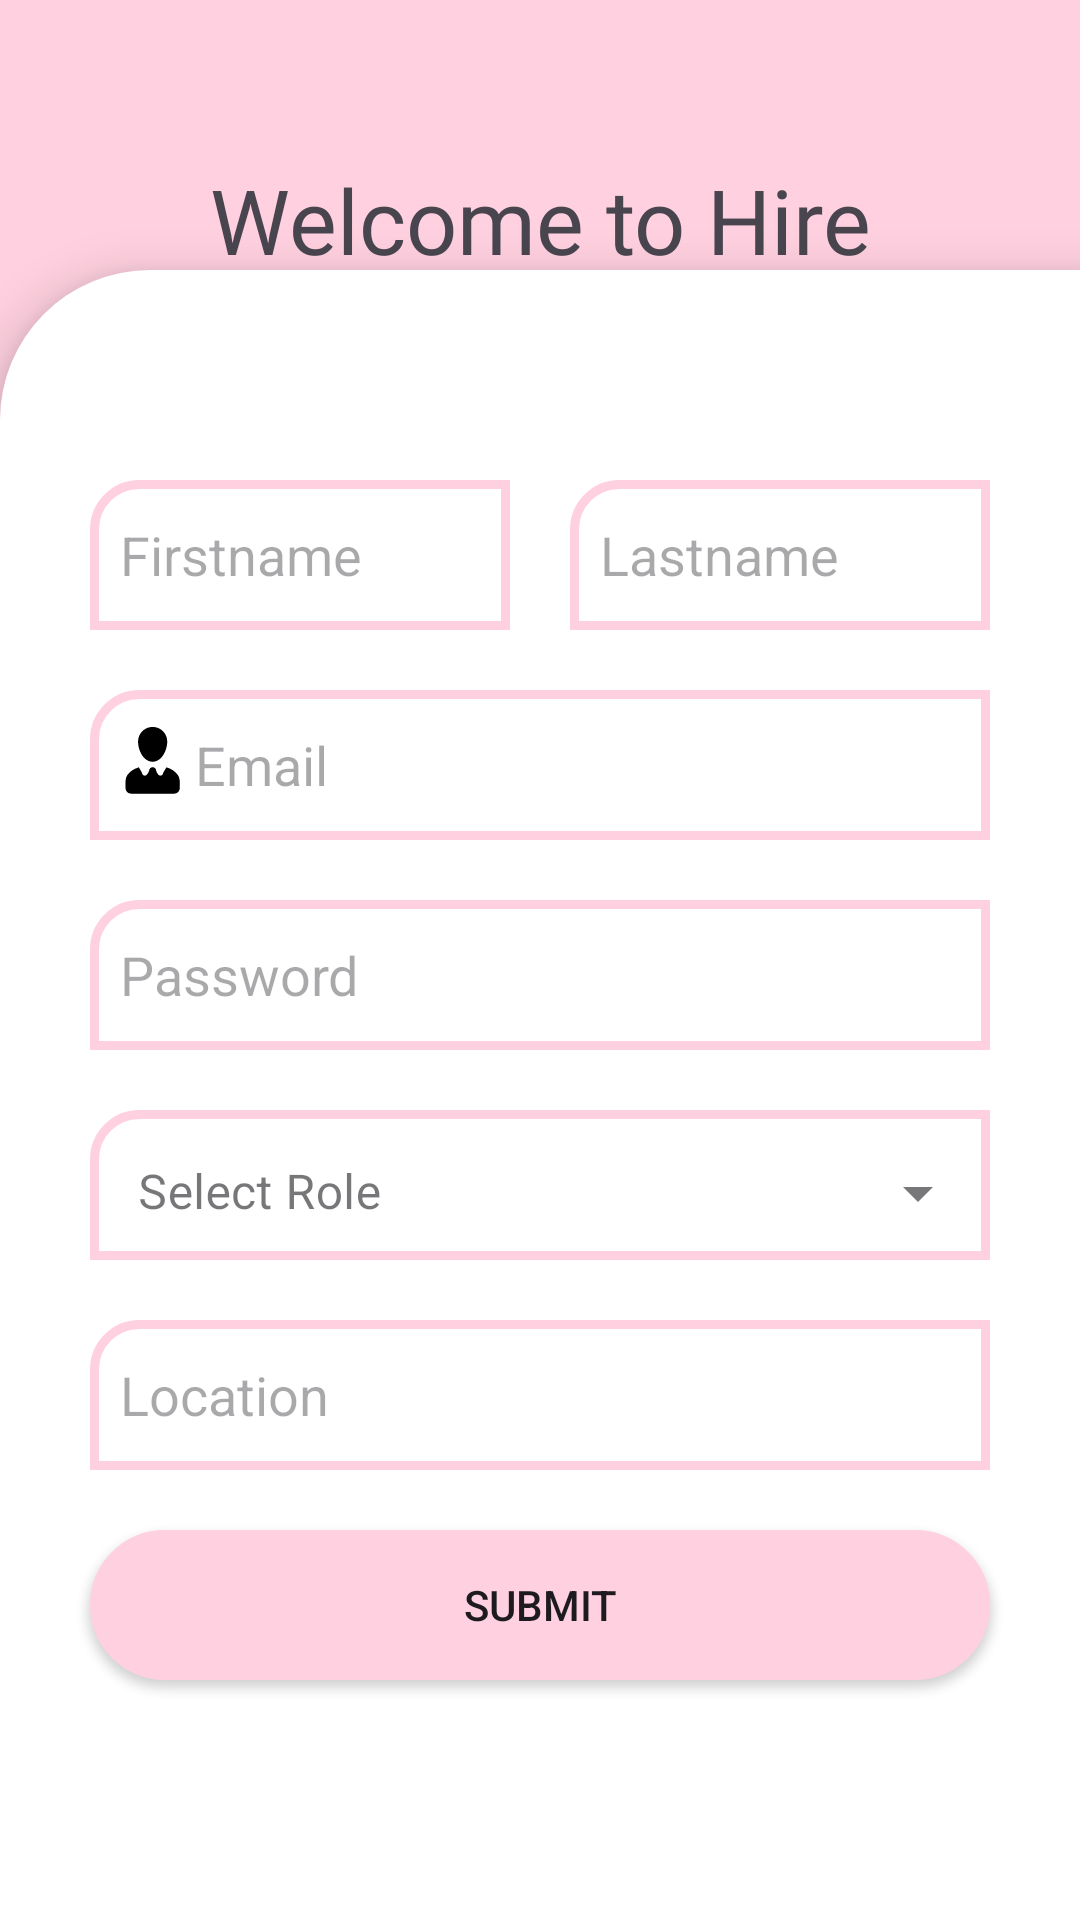

Produce the Android XML layout that renders to this screen, including the resource entries it uses.
<!-- AndroidManifest.xml: application theme Theme.Androiid -->
<!-- res/layout/register.xml -->
<?xml version="1.0" encoding="utf-8"?>
<androidx.constraintlayout.widget.ConstraintLayout xmlns:android="http://schemas.android.com/apk/res/android"
                                                   xmlns:app="http://schemas.android.com/apk/res-auto"
                                                   android:layout_width="match_parent"
                                                   android:background="@color/back_color"
                                                   android:layout_height="match_parent">

    <TextView
            android:layout_width="0dp"
            android:layout_height="wrap_content"
            android:text="@string/register_message"
            android:textSize="30sp"
            android:textAlignment="center"
            android:fontFamily="@font/akaya_telivigala"
            android:layout_marginHorizontal="50dp"
            android:scrollHorizontally="false"
            app:layout_constraintEnd_toEndOf="parent"
            app:layout_constraintBottom_toBottomOf="parent"
            app:layout_constraintTop_toTopOf="parent"
            app:layout_constraintHorizontal_bias="0.0"
            app:layout_constraintVertical_bias="0.1"
            android:id="@+id/textView"
            app:layout_constraintStart_toStartOf="parent"/>
    <androidx.constraintlayout.widget.ConstraintLayout
            android:layout_width="match_parent"
            android:layout_height="550dp"
            android:elevation="10dp"
            android:scrollbars="none"
            android:background="@drawable/auth_back"
            app:layout_constraintBottom_toBottomOf="parent">
        <LinearLayout
                android:layout_width="300dp"
                android:layout_height="50dp"
                android:id="@+id/name"
                android:orientation="horizontal"
                android:layout_marginTop="70dp"
                app:layout_constraintEnd_toEndOf="parent"
                app:layout_constraintStart_toStartOf="parent"
                app:layout_constraintTop_toTopOf="parent">
            <EditText
                    android:layout_width="140dp"
                    android:inputType="textEmailAddress"
                    android:layout_height="50dp"
                    android:padding="10dp"
                    android:layout_marginRight="10dp"
                    android:id="@+id/firstname"
                    android:hint="Firstname"
                    android:background="@drawable/backee"
            />
            <EditText
                    android:layout_width="140dp"
                    android:layout_height="50dp"
                    app:layout_constraintStart_toStartOf="parent"
                    android:layout_marginLeft="10dp"
                    android:id="@+id/lastname"
                    android:hint="Lastname"
                    android:padding="10dp"
                    app:layout_constraintTop_toBottomOf="@+id/username"
                    android:background="@drawable/backee"
                    app:layout_constraintEnd_toEndOf="parent"/>

        </LinearLayout>
        <EditText
                android:layout_width="300dp"
                android:inputType="textEmailAddress"
                android:layout_height="50dp"
                app:layout_constraintStart_toStartOf="parent"
                android:layout_marginTop="20dp"
                android:padding="10dp"
                android:id="@+id/username"
                app:layout_constraintTop_toBottomOf="@+id/name"
                android:hint="Email"
                android:background="@drawable/backee"
                android:drawableStart="@drawable/username"
                app:layout_constraintEnd_toEndOf="parent"
        />
        <EditText
                android:layout_width="300dp"
                android:layout_height="50dp"
                app:layout_constraintStart_toStartOf="parent"
                android:layout_marginTop="20dp"
                android:id="@+id/password"
                android:hint="@string/password"
                android:padding="10dp"
                android:inputType="textPassword"
                app:layout_constraintTop_toBottomOf="@+id/username"
                android:background="@drawable/backee"
                android:drawableStart="@drawable/lock"
                app:layout_constraintEnd_toEndOf="parent"/>

        <com.google.android.material.textfield.TextInputLayout
                android:layout_width="300dp"
                android:layout_height="50dp"
                android:layout_margin="20dp"
                app:layout_constraintStart_toStartOf="parent"
                style="@style/Dropdown"
                android:hint="Select Role"
                android:id="@+id/dropdown_menu"
                app:layout_constraintEnd_toEndOf="parent"
                app:layout_constraintTop_toBottomOf="@+id/password">
            <AutoCompleteTextView
                    android:layout_width="match_parent"
                    android:layout_height="wrap_content"
                    android:id="@+id/auto_complete"
                    android:background="@color/transparent"
                    android:padding="0dp"
                    android:inputType="none"
            />
        </com.google.android.material.textfield.TextInputLayout>

        <EditText
                android:layout_width="300dp"
                android:layout_height="50dp"
                app:layout_constraintStart_toStartOf="parent"
                android:layout_marginTop="20dp"
                android:id="@+id/address"
                android:hint="Location"
                android:padding="10dp"
                app:layout_constraintTop_toBottomOf="@+id/dropdown_menu"
                android:background="@drawable/backee"
                android:drawableStart="@drawable/location"
                app:layout_constraintEnd_toEndOf="parent"/>

        <Button
                android:layout_width="300dp"
                android:layout_height="50dp"
                app:layout_constraintStart_toStartOf="parent"
                android:layout_marginTop="20dp"
                android:id="@+id/button"
                android:text="Submit"
                app:layout_constraintTop_toBottomOf="@+id/address"
                android:background="@drawable/button_back"
                app:layout_constraintEnd_toEndOf="parent"/>
    </androidx.constraintlayout.widget.ConstraintLayout>


</androidx.constraintlayout.widget.ConstraintLayout>
<!-- resources referenced by this layout -->
<resources>
  <color name="back_color">#FFFFD0DF</color>
  <color name="transparent">#00FFFFFF</color>
  <!-- drawable auth_back (drawable) -->
  <?xml version="1.0" encoding="utf-8"?>
  <shape xmlns:android="http://schemas.android.com/apk/res/android"
         android:shape="rectangle">
      <solid android:color="#FFFFFFFF"/>
      <corners
              android:topLeftRadius="50dp" />
  
  </shape>
  <!-- drawable backee (drawable) -->
  <?xml version="1.0" encoding="utf-8"?>
  <shape xmlns:android="http://schemas.android.com/apk/res/android"
         android:shape="rectangle">
      <stroke android:color="@color/back_color"
          android:width="3dp"/>
      <solid android:color="#00000000"/>
      <corners
              android:topLeftRadius="15dp" />
  </shape>
  <!-- drawable button_back (drawable) -->
  <?xml version="1.0" encoding="utf-8"?>
  <shape xmlns:android="http://schemas.android.com/apk/res/android"
         android:shape="rectangle">
      <stroke android:color="@color/back_color"
              android:width="3dp"/>
      <solid android:color="@color/back_color"/>
      <corners
              android:radius="30dp" />
  </shape>
  <!-- drawable username (drawable) -->
  <vector xmlns:android="http://schemas.android.com/apk/res/android"
      android:width="25dp"
      android:height="25dp"
      android:viewportWidth="27"
      android:viewportHeight="27">
    <path
        android:pathData="m20.845,17.295c-1.008,-1.345 -2.437,-2.327 -4.089,-2.754l-0.051,-0.011 -1.179,1.99c-0.002,0.552 -0.448,0.998 -1,1 -0.55,0 -1,-0.45 -1.525,-1.774 0,-0.009 0,-0.021 0,-0.032 0,-0.691 -0.56,-1.25 -1.25,-1.25s-1.25,0.56 -1.25,1.25v0.033,-0.002c-0.56,1.325 -1.014,1.774 -1.563,1.774 -0.552,-0.002 -0.998,-0.448 -1,-1l-1.142,-1.994c-1.702,0.44 -3.13,1.421 -4.126,2.746l-0.014,0.019c-0.388,0.629 -0.628,1.386 -0.655,2.197v0.007c0.005,0.15 0,0.325 0,0.5v2c0,1.105 0.895,2 2,2h15.5c1.105,0 2,-0.895 2,-2v-2c0,-0.174 -0.005,-0.35 0,-0.5 -0.028,-0.817 -0.268,-1.573 -0.666,-2.221l0.011,0.02zM6.5,5.29c0,2.92 1.82,7.21 5.25,7.21 3.37,0 5.25,-4.29 5.25,-7.21 0,-0.019 0,-0.042 0,-0.065 0,-2.9 -2.351,-5.25 -5.25,-5.25s-5.25,2.351 -5.25,5.25v0.068z"
        android:fillColor="#000000"/>
  </vector>
  <string name="password">Password</string>
  <string name="register_message">Welcome to Hire Tutor! fill details below to register.</string>
  <style name="Dropdown" parent="Widget.MaterialComponents.TextInputLayout.OutlinedBox.ExposedDropdownMenu">
          <item name="android:background">@drawable/backee</item>
      </style>
  <style name="Theme.Androiid" parent="Base.Theme.Androiid" />
  <style name="Base.Theme.Androiid" parent="Theme.Material3.DayNight.NoActionBar">
          
          
      </style>
</resources>
